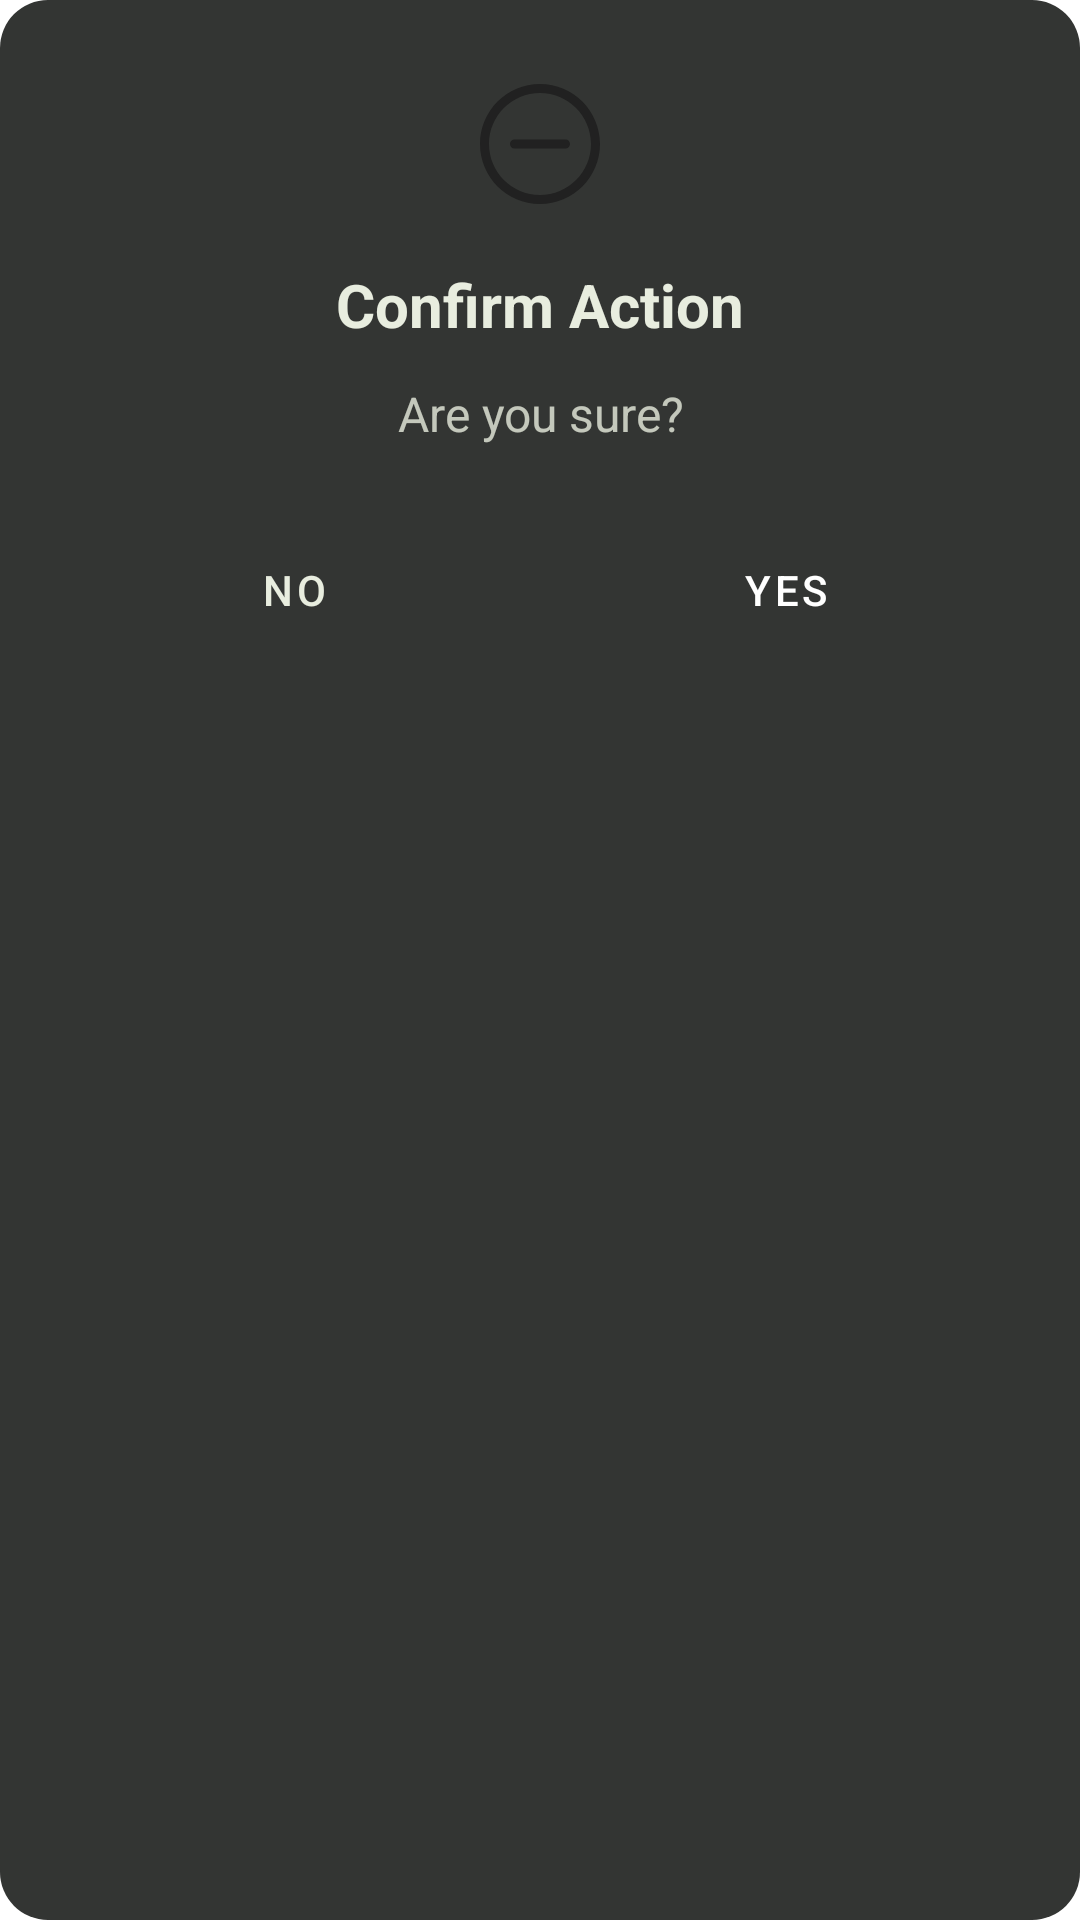

Produce the Android XML layout that renders to this screen, including the resource entries it uses.
<!-- AndroidManifest.xml: application theme Theme.ClickAndDrive -->
<!-- res/layout/dialog_confirmation.xml -->
<?xml version="1.0" encoding="utf-8"?>
<LinearLayout xmlns:android="http://schemas.android.com/apk/res/android"
    android:layout_width="match_parent"
    android:minWidth="320dp"
    android:layout_margin="20dp"
    android:layout_height="wrap_content"
    android:orientation="vertical"
    android:padding="24dp"
    android:background="@drawable/dialog_background">

    
    <ImageView
        android:id="@+id/dialog_icon"
        android:layout_width="48dp"
        android:layout_height="48dp"
        android:layout_gravity="center"
        android:src="@drawable/block_icon"
        android:layout_marginBottom="16dp"/>

    
    <TextView
        android:id="@+id/dialog_title"
        android:layout_width="match_parent"
        android:layout_height="wrap_content"
        android:text="Confirm Action"
        android:textSize="20sp"
        android:textStyle="bold"
        android:textColor="@color/whiteish"
        android:gravity="center"
        android:layout_marginBottom="12dp"/>

    
    <TextView
        android:id="@+id/dialog_message"
        android:layout_width="match_parent"
        android:layout_height="wrap_content"
        android:text="Are you sure?"
        android:textSize="16sp"
        android:textColor="@color/whiteish"
        android:alpha="0.8"
        android:gravity="center"
        android:layout_marginBottom="24dp"/>

    
    <LinearLayout
        android:layout_width="match_parent"
        android:layout_height="wrap_content"
        android:orientation="horizontal"
        android:gravity="center">

        <Button
            android:id="@+id/btn_negative"
            android:layout_width="0dp"
            android:layout_height="wrap_content"
            android:layout_weight="1"
            android:text="No"
            android:textColor="@color/whiteish"
            android:backgroundTint="@color/nav_bg"
            android:layout_marginEnd="8dp"
            style="?attr/materialButtonOutlinedStyle"/>

        <Button
            android:id="@+id/btn_positive"
            android:layout_width="0dp"
            android:layout_height="wrap_content"
            android:layout_weight="1"
            android:text="Yes"
            android:textColor="@android:color/white"
            android:backgroundTint="#E74C3C"
            android:layout_marginStart="8dp"
            style="?attr/materialButtonStyle"/>
    </LinearLayout>

</LinearLayout>
<!-- resources referenced by this layout -->
<resources>
  <color name="nav_bg">#242423</color>
  <color name="whiteish">#E8EDDF</color>
  <!-- drawable block_icon (drawable) -->
  <vector xmlns:android="http://schemas.android.com/apk/res/android" android:height="24dp" android:viewportHeight="24" android:viewportWidth="24" android:width="24dp">
        
      <path android:fillColor="#212121" android:fillType="nonZero" android:pathData="M12.001,2.001C17.524,2.001 22.001,6.478 22.001,12.001C22.001,17.524 17.524,22.001 12.001,22.001C6.478,22.001 2.001,17.524 2.001,12.001C2.001,6.478 6.478,2.001 12.001,2.001ZM12.001,3.501C7.306,3.501 3.501,7.306 3.501,12.001C3.501,16.695 7.306,20.501 12.001,20.501C16.695,20.501 20.501,16.695 20.501,12.001C20.501,7.306 16.695,3.501 12.001,3.501ZM7.75,11.25L16.25,11.25C16.664,11.25 17,11.586 17,12C17,12.38 16.718,12.693 16.352,12.743L16.25,12.75L7.75,12.75C7.336,12.75 7,12.414 7,12C7,11.62 7.282,11.307 7.648,11.257L7.75,11.25L16.25,11.25L7.75,11.25Z" android:strokeColor="#00000000" android:strokeWidth="1"/>
      
  </vector>
  <!-- drawable dialog_background (drawable) -->
  <?xml version="1.0" encoding="utf-8"?>
  <shape xmlns:android="http://schemas.android.com/apk/res/android"
      android:shape="rectangle">
      <solid android:color="@color/home_bg"/>
      <corners android:radius="16dp"/>
  </shape>
  <style name="Theme.ClickAndDrive" parent="Theme.MaterialComponents.DayNight.NoActionBar">
      </style>
  <color name="home_bg">#333533</color>
</resources>
